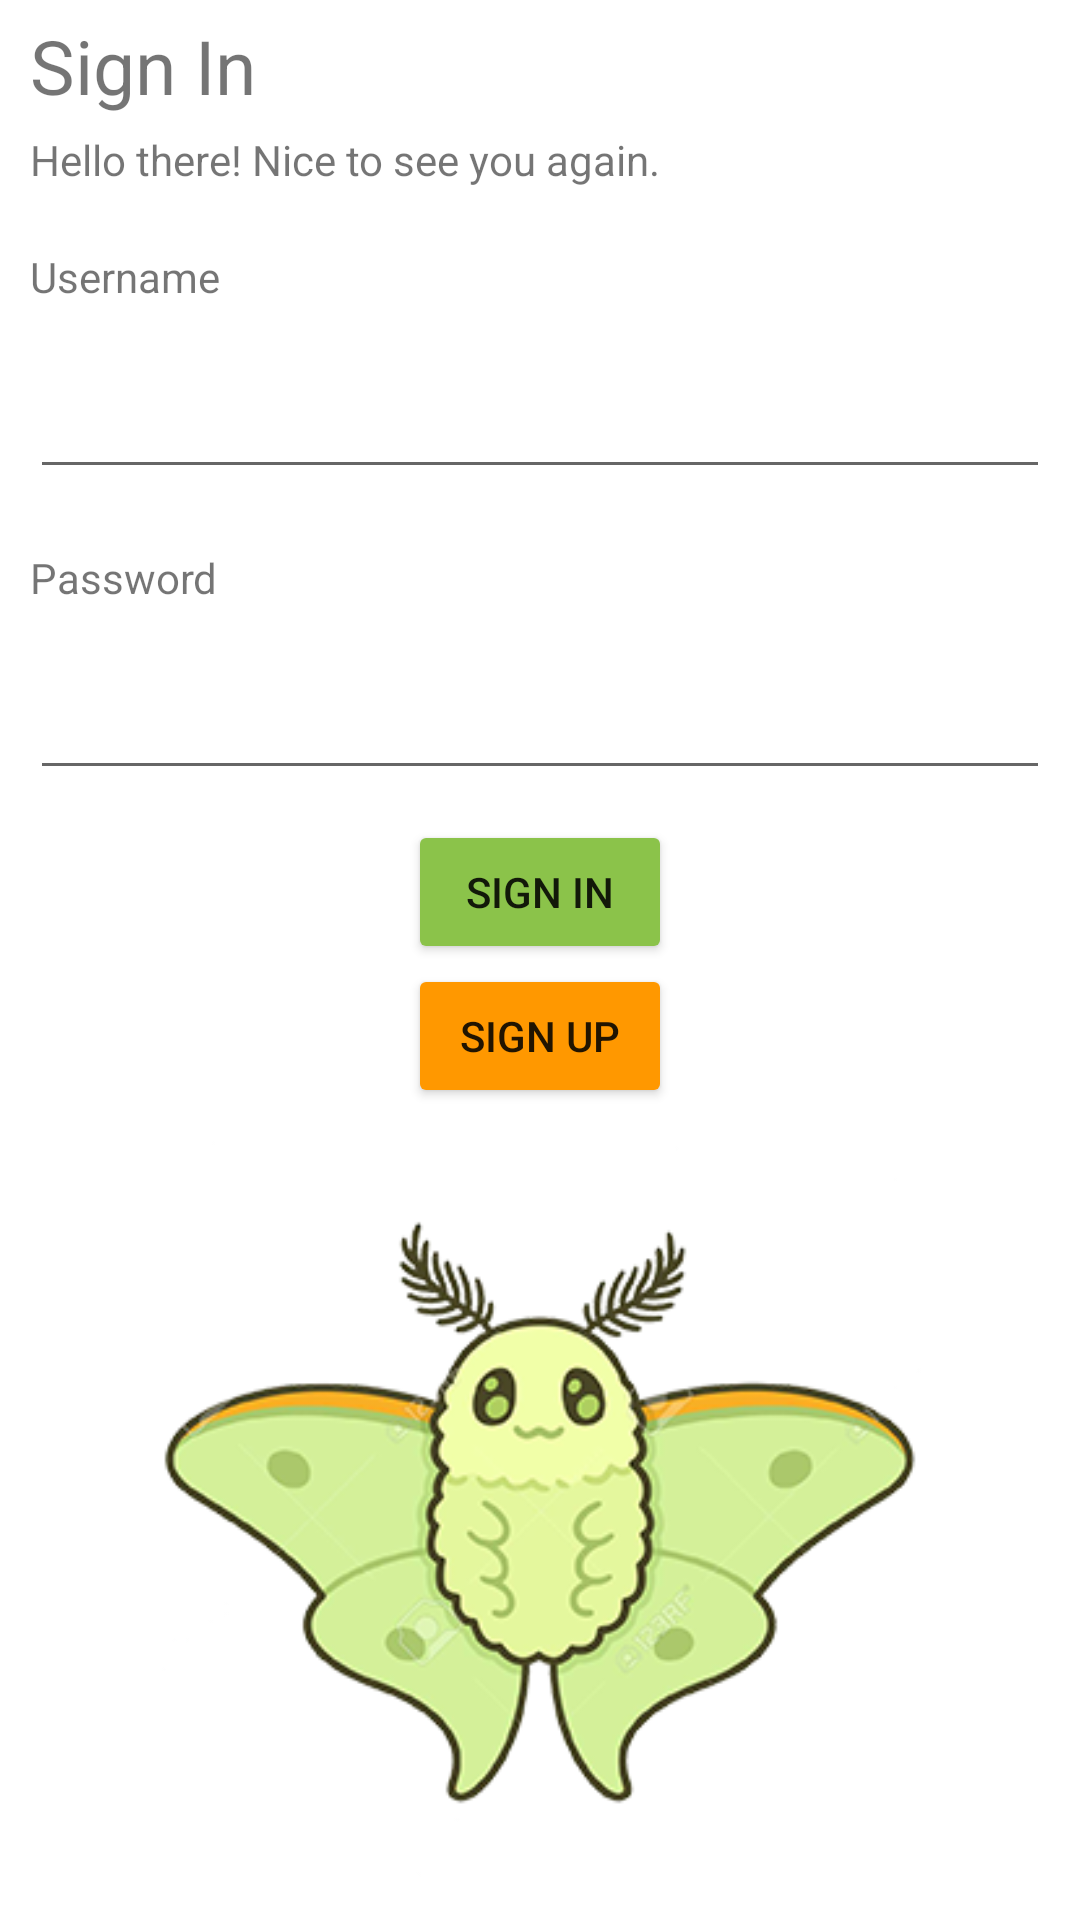

The Android layout XML behind this screen, and the referenced resources:
<!-- AndroidManifest.xml: application theme Theme.CS4518_FinalProject -->
<!-- res/layout/login_screen.xml -->
<?xml version="1.0" encoding="utf-8"?>
<LinearLayout xmlns:android="http://schemas.android.com/apk/res/android"
    xmlns:app="http://schemas.android.com/apk/res-auto"
    android:layout_width="match_parent"
    android:layout_height="wrap_content"
    android:layout_marginLeft="10dp"
    android:layout_marginTop="10dp"
    android:layout_marginRight="10dp"
    android:layout_marginBottom="10dp"
    android:orientation="vertical">

    <TextView
        android:id="@+id/textView_signIn"
        android:layout_width="match_parent"
        android:layout_height="wrap_content"
        android:layout_marginStart="10dp"
        android:layout_marginTop="5dp"
        android:layout_marginEnd="5dp"
        android:layout_marginBottom="5dp"
        android:text="@string/sign_in"
        android:textSize="25sp" />

    <TextView
        android:id="@+id/textView_youSent"
        android:layout_width="match_parent"
        android:layout_height="wrap_content"
        android:layout_marginStart="10dp"
        android:layout_marginBottom="5dp"
        android:text="@string/sign_in_greet" />

    <TextView
        android:id="@+id/textView_username"
        android:layout_width="match_parent"
        android:layout_height="wrap_content"
        android:layout_marginStart="10dp"
        android:layout_marginTop="15dp"
        android:layout_marginBottom="10dp"
        android:text="@string/sign_in_usern" />

    <EditText
        android:id="@+id/username_input"
        android:layout_width="match_parent"
        android:layout_height="wrap_content"
        android:layout_marginLeft="10dp"
        android:layout_marginTop="10dp"
        android:layout_marginRight="10dp"
        android:layout_marginBottom="10dp"
        android:autofillHints="username"
        android:inputType="text" />

    <TextView
        android:id="@+id/textView_password"
        android:layout_width="match_parent"
        android:layout_height="wrap_content"
        android:layout_marginLeft="10dp"
        android:layout_marginTop="10dp"
        android:layout_marginRight="10dp"
        android:layout_marginBottom="10dp"
        android:text="@string/sign_in_passw" />

    <EditText
        android:id="@+id/password_input"
        android:layout_width="match_parent"
        android:layout_height="wrap_content"
        android:layout_marginLeft="10dp"
        android:layout_marginTop="10dp"
        android:layout_marginRight="10dp"
        android:layout_marginBottom="10dp"
        android:autofillHints="password"
        android:inputType="text" />

    <Button
        android:id="@+id/button_signIn"
        android:layout_width="wrap_content"
        android:layout_height="wrap_content"
        android:layout_gravity="center"
        android:backgroundTint="#8BC34A"
        android:text="@string/sign_in" />

    <Button
        android:id="@+id/button_signUp"
        android:layout_width="wrap_content"
        android:layout_height="wrap_content"
        android:layout_gravity="center"
        android:backgroundTint="#FF9800"
        android:text="@string/sign_up" />

    <ImageView
        android:id="@+id/imageView2"
        android:layout_width="match_parent"
        android:layout_height="wrap_content"
        app:srcCompat="@drawable/moth_image" />
</LinearLayout>
<!-- resources referenced by this layout -->
<resources>
  <!-- drawable moth_image: png bitmap (drawable, 90166 bytes) -->
  <string name="sign_in">Sign In</string>
  <string name="sign_in_greet">Hello there! Nice to see you again.</string>
  <string name="sign_in_passw">Password</string>
  <string name="sign_in_usern">Username</string>
  <string name="sign_up">Sign Up</string>
  <style name="Theme.CS4518_FinalProject" parent="Theme.MaterialComponents.DayNight.DarkActionBar">
          
          <item name="colorPrimary">@color/purple_500</item>
          <item name="colorPrimaryVariant">@color/purple_700</item>
          <item name="colorOnPrimary">@color/white</item>
          
          <item name="colorSecondary">@color/teal_200</item>
          <item name="colorSecondaryVariant">@color/teal_700</item>
          <item name="colorOnSecondary">@color/black</item>
          
          <item name="android:statusBarColor" tools:targetApi="l">?attr/colorPrimaryVariant</item>
          
      </style>
  <!-- not gathered from this repository: default colours our renderer supplied (Android Studio template values) -->
  <color name="purple_500">#FF6200EE</color>
  <color name="purple_700">#FF3700B3</color>
  <color name="teal_200">#FF03DAC5</color>
  <color name="teal_700">#FF018786</color>
  <color name="black">#FF000000</color>
  <color name="white">#FFFFFFFF</color>
</resources>
